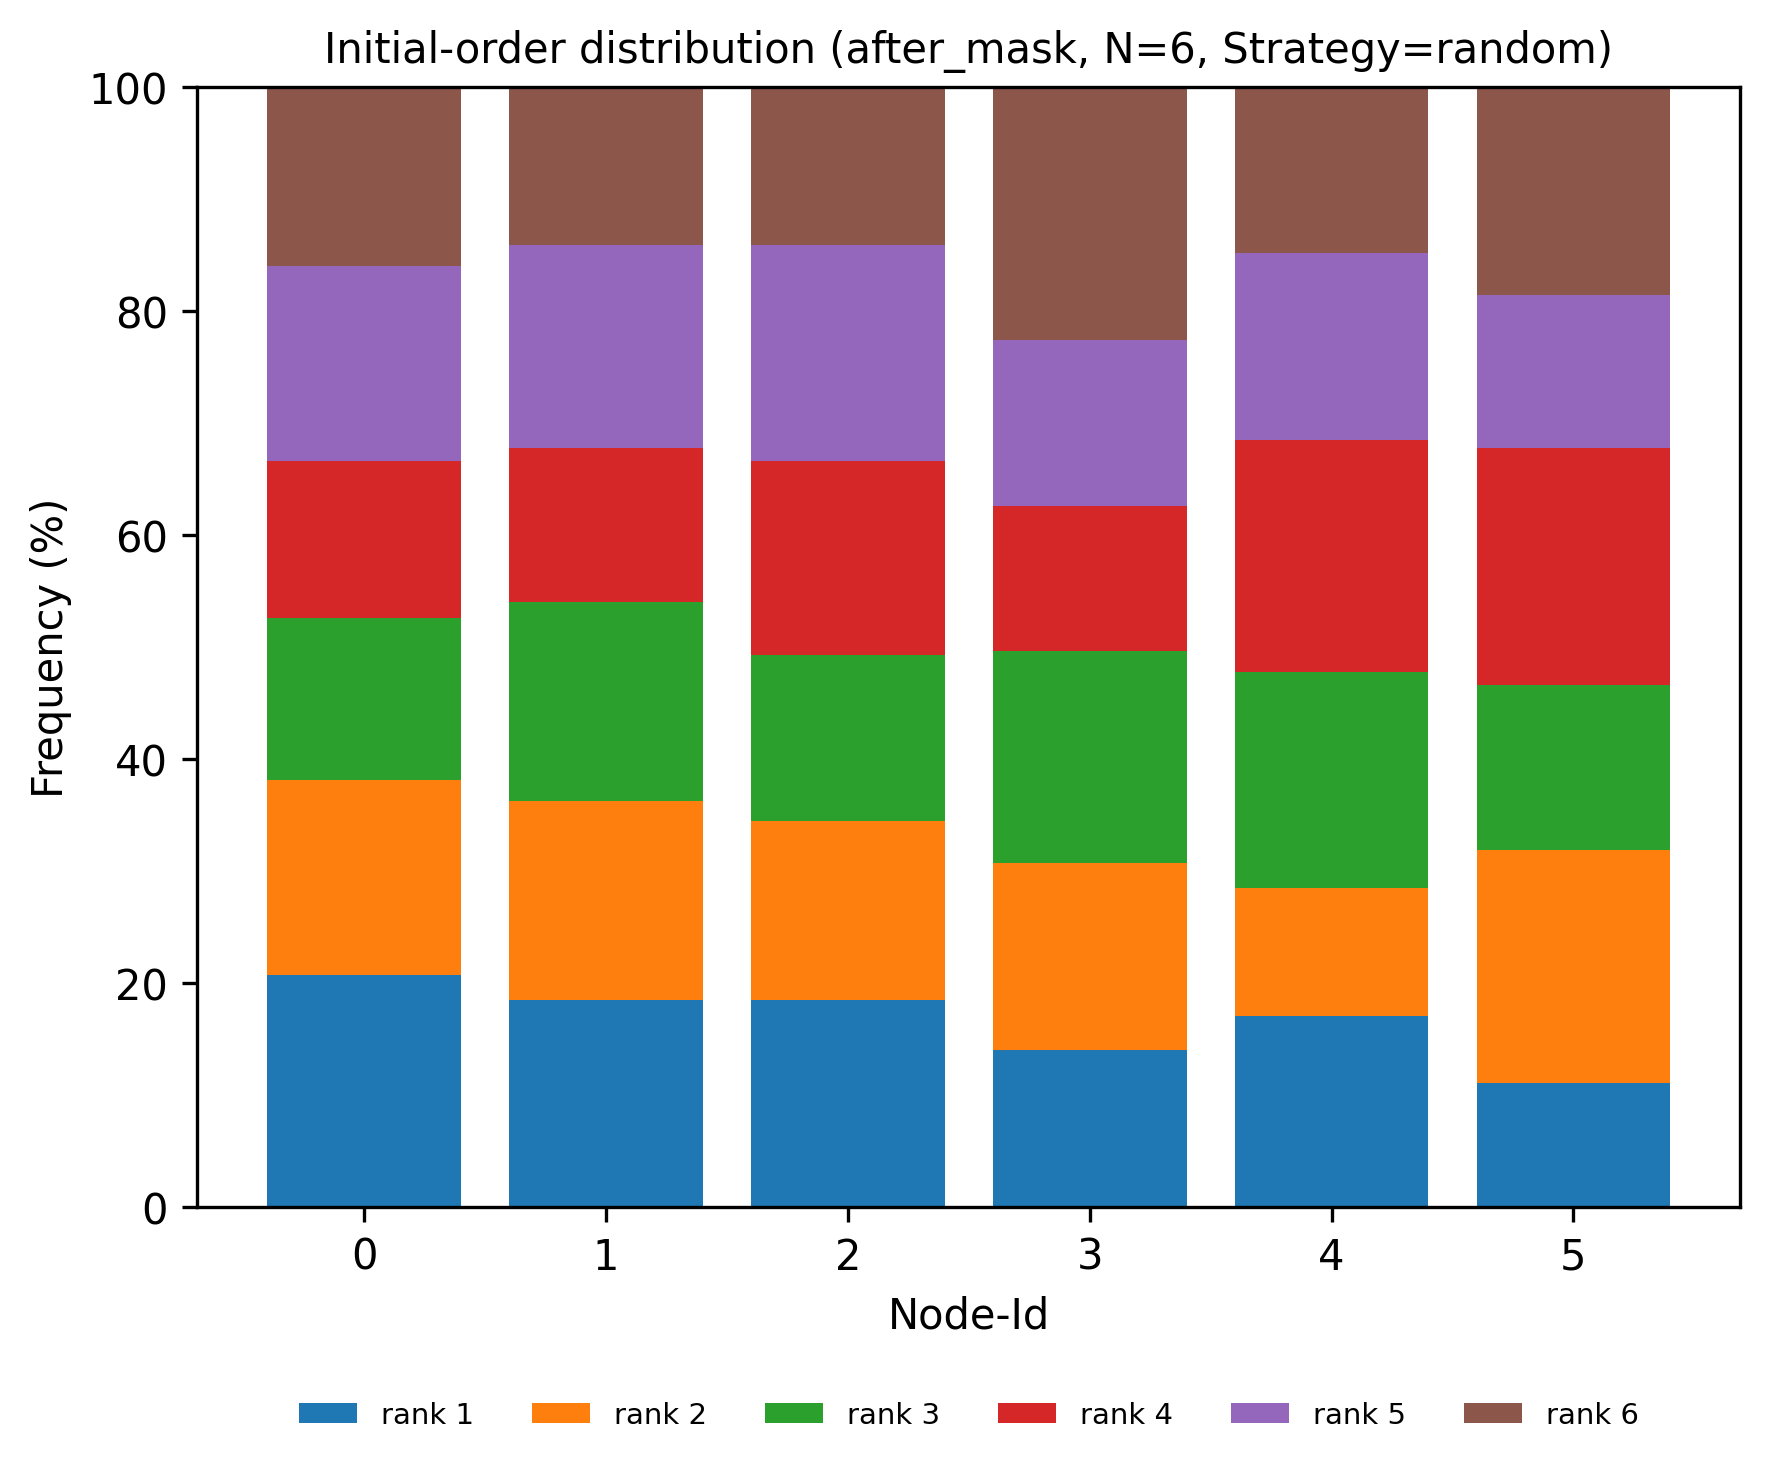

Data behind this chart, as committed beside it:
node, rank, count, ratio
0, 1, 56, 0.2074
0, 2, 47, 0.1741
0, 3, 39, 0.1444
0, 4, 38, 0.1407
0, 5, 47, 0.1741
0, 6, 43, 0.1593
1, 1, 50, 0.1852
1, 2, 48, 0.1778
1, 3, 48, 0.1778
1, 4, 37, 0.137
1, 5, 49, 0.1815
1, 6, 38, 0.1407
2, 1, 50, 0.1852
2, 2, 43, 0.1593
2, 3, 40, 0.1481
2, 4, 47, 0.1741
2, 5, 52, 0.1926
2, 6, 38, 0.1407
3, 1, 38, 0.1407
3, 2, 45, 0.1667
3, 3, 51, 0.1889
3, 4, 35, 0.1296
3, 5, 40, 0.1481
3, 6, 61, 0.2259
4, 1, 46, 0.1704
4, 2, 31, 0.1148
4, 3, 52, 0.1926
4, 4, 56, 0.2074
4, 5, 45, 0.1667
4, 6, 40, 0.1481
5, 1, 30, 0.1111
5, 2, 56, 0.2074
5, 3, 40, 0.1481
5, 4, 57, 0.2111
5, 5, 37, 0.137
5, 6, 50, 0.1852
